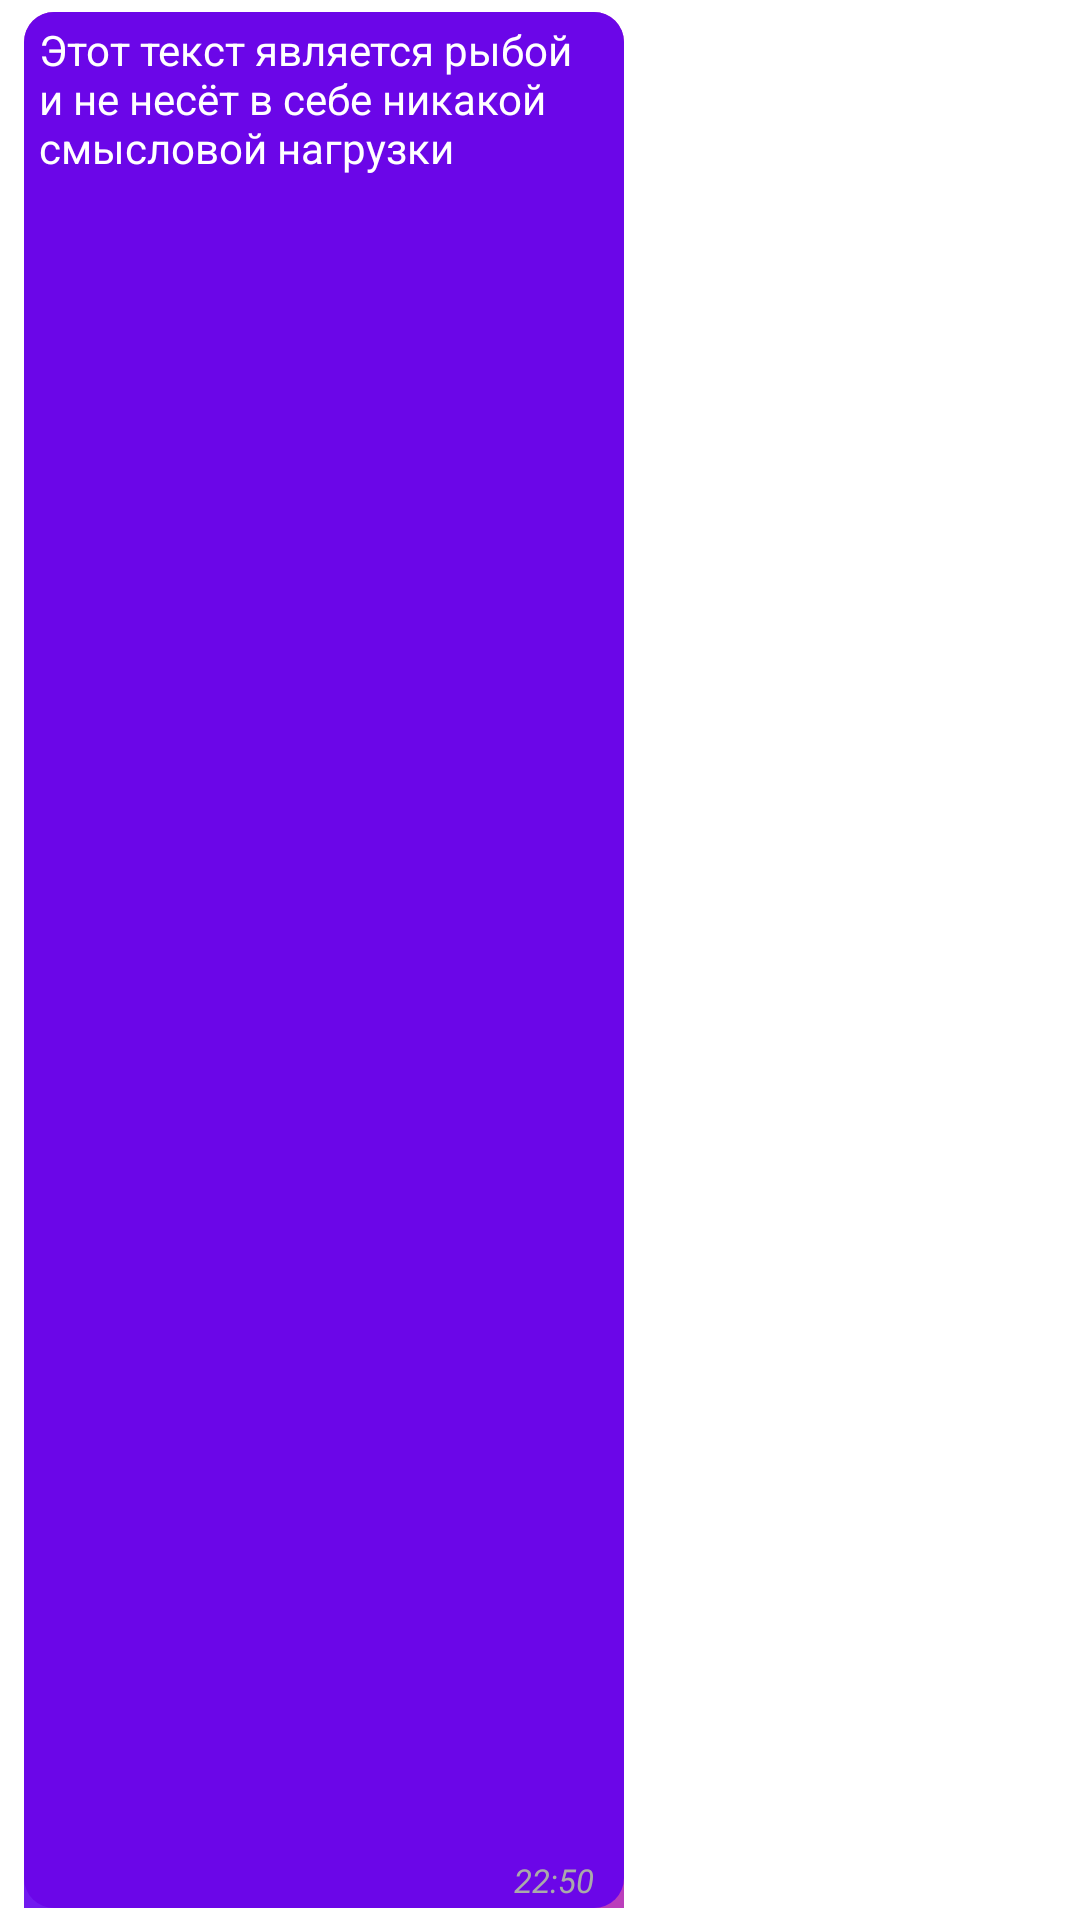

Produce the Android XML layout that renders to this screen, including the resource entries it uses.
<!-- AndroidManifest.xml: application theme AppTheme -->
<!-- res/layout/messeg_window.xml -->
<?xml version="1.0" encoding="utf-8"?>
<LinearLayout android:id="@+id/message_frame"
    xmlns:android="http://schemas.android.com/apk/res/android"
    android:layout_width="match_parent"
    android:layout_height="wrap_content"
    android:paddingLeft="8dp"
    android:paddingTop="4dp"
    android:paddingBottom="4dp"
    android:layout_marginRight="8dp"
    xmlns:app="http://schemas.android.com/apk/res-auto">



    <FrameLayout
        android:id="@+id/inter_frame_message"
        android:layout_width="200dp"
        android:layout_height="match_parent"
        >

        <ImageView
            android:id="@+id/second_test_frame"
            android:layout_width="match_parent"
            android:layout_height="match_parent"
            app:srcCompat="@drawable/rectangle_forusermessage" />

        <ImageView
            android:alpha="0.9"
            android:id="@+id/first_test_frame"
            android:layout_width="match_parent"
            android:layout_height="match_parent"
            app:srcCompat="@drawable/rectangle" />

    <TextView
        android:id="@+id/message_text"

        android:layout_width="wrap_content"
        android:layout_height="wrap_content"
        android:textColor="@android:color/white"
        android:text="Этот текст является рыбой и не несёт в себе никакой смысловой нагрузки"
        android:layout_marginTop="3dp"
        android:layout_marginLeft="5dp"
        android:layout_marginBottom="15dp"
        android:paddingRight="8dp"
        />

        <TextView
            android:id="@+id/message_time"
            android:layout_width="wrap_content"
            android:layout_height="wrap_content"
            android:layout_gravity="right|bottom"
            android:layout_marginRight="10dp"
            android:layout_marginBottom="2dp"
            android:textStyle="italic"
            android:textColor="@android:color/darker_gray"
            android:textSize="11dp"
            android:text="22:50"/>



    </FrameLayout>

</LinearLayout>
<!-- resources referenced by this layout -->
<resources>
  <!-- drawable rectangle (drawable) -->
  <shape xmlns:android="http://schemas.android.com/apk/res/android"
      android:shape="rectangle"
      >
  
      <solid android:color="@color/colorPrimary" />
      <corners
          android:topLeftRadius="10dp"
          android:topRightRadius="10dp"
          android:bottomRightRadius="10dp"/>
  </shape>
  <!-- drawable rectangle_forusermessage (drawable) -->
  <shape xmlns:android="http://schemas.android.com/apk/res/android"
      android:shape="rectangle"
      >
  
      <solid android:color="@color/colorForUserMessage" />
      <corners
          android:topLeftRadius="10dp"
          android:topRightRadius="10dp"
          android:bottomLeftRadius="10dp" />
  </shape>
  <style name="AppTheme" parent="Theme.AppCompat.Light.DarkActionBar">
          
          <item name="colorPrimary">@color/colorPrimary</item>
          <item name="colorPrimaryDark">@color/colorPrimaryDark</item>
          <item name="colorAccent">@color/colorAccent</item>
          <item name="android:windowBackground">@color/colorBackMain</item>
      </style>
  <color name="colorPrimary">#6200EE</color>
  <color name="colorForUserMessage">#bb3ebb </color>
  <color name="colorPrimaryDark">#3700B3</color>
  <color name="colorAccent">#03DAC5</color>
  <color name="colorBackMain">#ffffff</color>
</resources>
